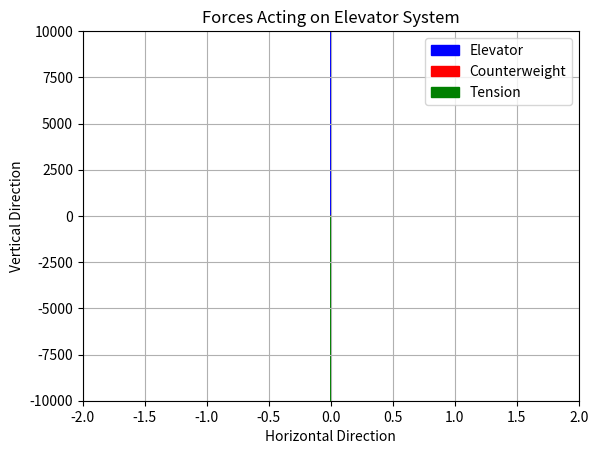

Write the Python code that produced this figure.
import numpy as np
import matplotlib.pyplot as plt

# Define parameters
elevator_mass = 5000  # in kg
counterweight_mass = 5000  # in kg
g = 9.81  # acceleration due to gravity in m/s^2
cable_tension = 50000  # in N

# Define vectors for forces
elevator_force = np.array([0, elevator_mass * g])
counterweight_force = np.array([0, -counterweight_mass * g])
tension_force = np.array([0, -cable_tension])

# Create a figure and axis
fig, ax = plt.subplots()

# Plot elevator and forces
ax.arrow(0, 0, 0, elevator_mass * g, head_width=0.5, head_length=0.5, fc='b', ec='b', label='Elevator')
ax.arrow(0, 0, 0, -counterweight_mass * g, head_width=0.5, head_length=0.5, fc='r', ec='r', label='Counterweight')
ax.arrow(0, 0, 0, -cable_tension, head_width=0.5, head_length=0.5, fc='g', ec='g', label='Tension')

# Set axis limits
ax.set_xlim(-2, 2)
ax.set_ylim(-10000, 10000)

# Add labels and title
ax.set_xlabel('Horizontal Direction')
ax.set_ylabel('Vertical Direction')
ax.set_title('Forces Acting on Elevator System')

# Add legend
ax.legend()

# Show plot
plt.grid(True)
plt.show()

plt.show()
########################################################################
# Reviewer Comments
########################################################################
#
# 1.
#
#
# 2.
#
#
# 3.
#
#
# 4.
#
#
# 5.
#
#
# 6.
#
#
# 7.
#
#
# 8.
#
#
# 9.
#
########################################################################

